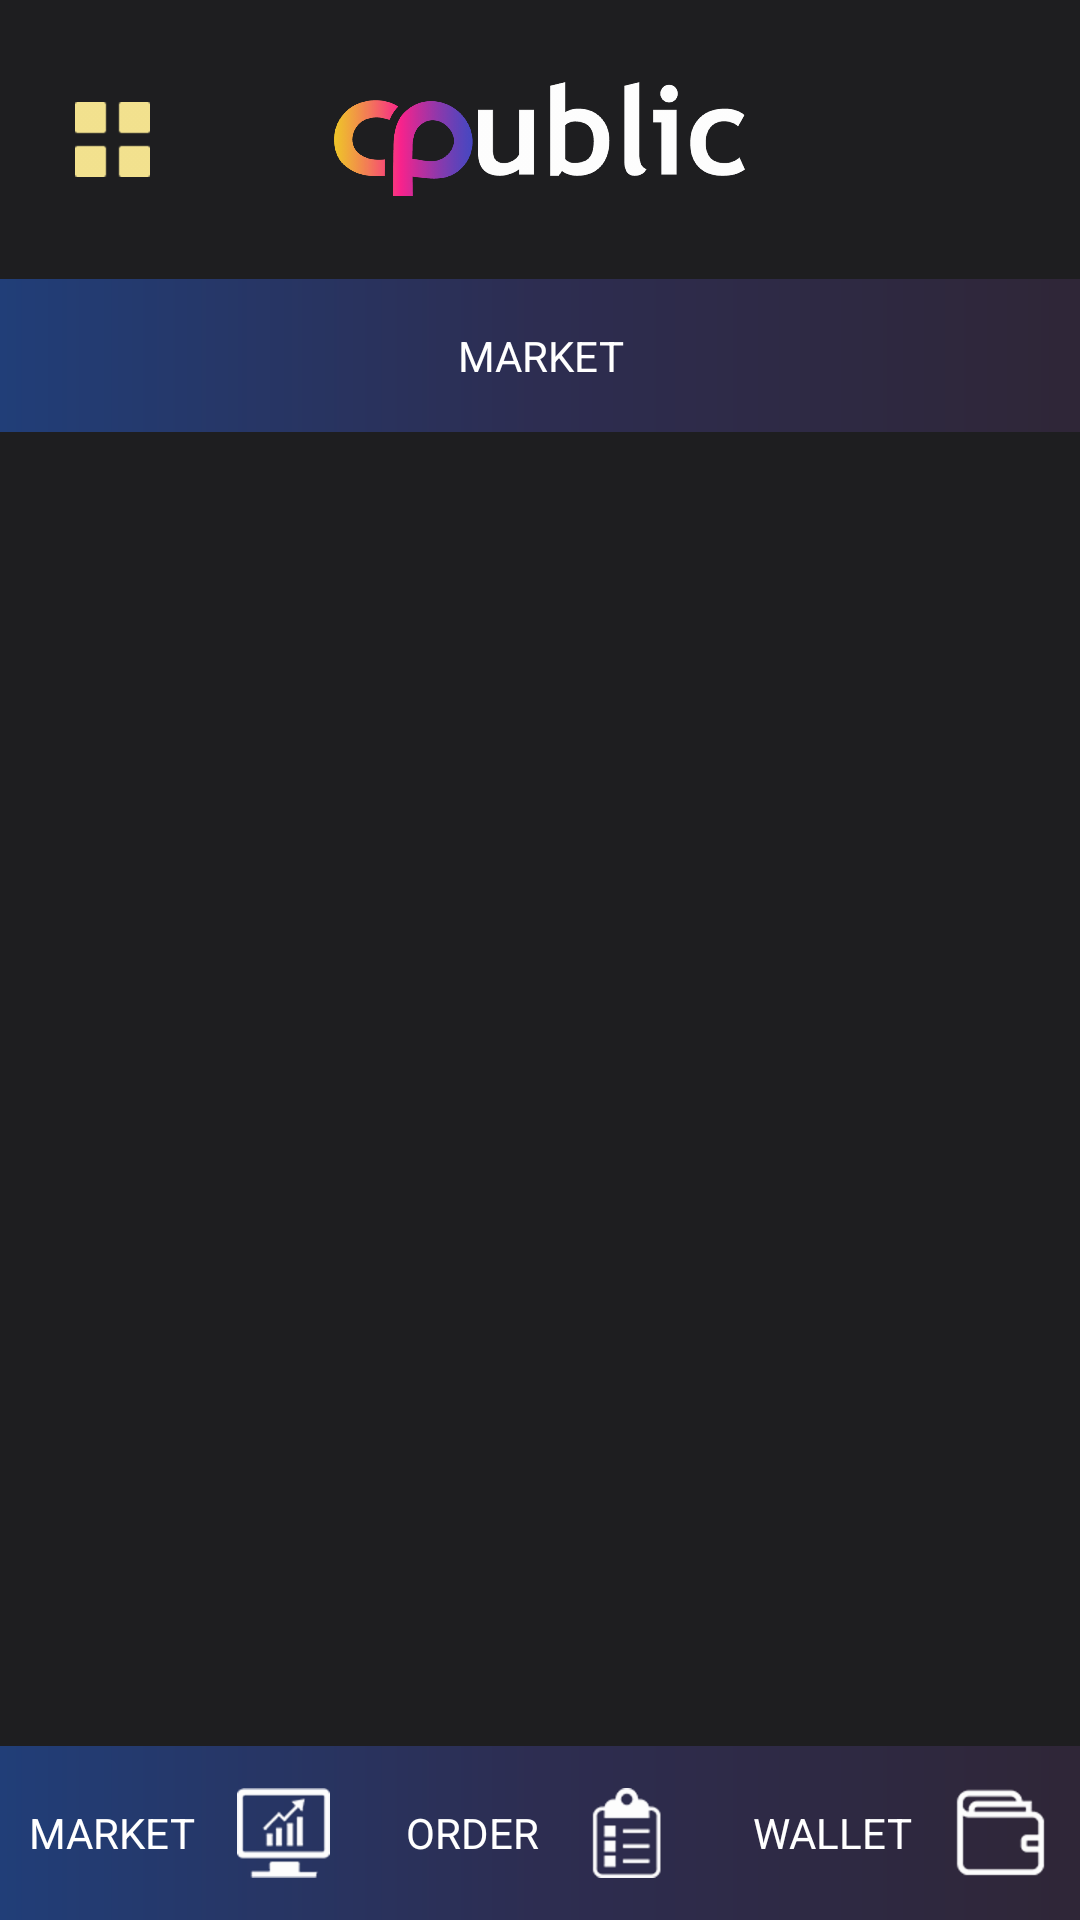

The Android layout XML behind this screen, and the referenced resources:
<!-- AndroidManifest.xml: application theme AppTheme -->
<!-- res/layout/activity_main.xml -->
<?xml version="1.0" encoding="utf-8"?>
<android.support.v4.widget.DrawerLayout xmlns:android="http://schemas.android.com/apk/res/android"
    android:id="@+id/drawer_layout"
    android:layout_width="match_parent"
    android:layout_height="match_parent"
    android:fitsSystemWindows="true">

    <android.support.design.widget.NavigationView
        android:layout_width="300dp"
        android:layout_height="match_parent"
        android:layout_gravity="start"
        android:background="@drawable/gradation">

        <LinearLayout
            android:layout_width="match_parent"
            android:layout_height="match_parent"
            android:orientation="vertical">

            <RelativeLayout
                android:layout_width="match_parent"
                android:layout_height="94dp"
                android:layout_marginTop="25dp"
                android:orientation="horizontal">

                <ImageView
                    android:layout_width="25dp"
                    android:layout_height="25dp"
                    android:layout_alignParentLeft="true"
                    android:layout_centerVertical="true"
                    android:layout_marginLeft="25dp"
                    android:src="@drawable/ic_exit" />

                <ImageView
                    android:layout_width="137dp"
                    android:layout_height="88dp"
                    android:layout_alignParentRight="true"
                    android:layout_marginRight="30dp"
                    android:src="@drawable/cp_dex_logo" />

            </RelativeLayout>

            <LinearLayout
                android:layout_width="250dp"
                android:layout_height="match_parent"
                android:layout_gravity="center_horizontal"
                android:orientation="vertical">

                <LinearLayout
                    android:layout_width="250dp"
                    android:layout_height="47dp"
                    android:layout_marginBottom="5dp"
                    android:background="@color/naviBtnBg"
                    android:gravity="center_vertical"
                    android:orientation="horizontal">

                    <TextView
                        android:layout_width="wrap_content"
                        android:layout_height="wrap_content"
                        android:layout_weight="1"
                        android:gravity="center"
                        android:text="@string/dot"
                        android:textColor="@color/dotBg"
                        android:textSize="20dp" />

                    <TextView
                        android:layout_width="wrap_content"
                        android:layout_height="wrap_content"
                        android:layout_weight="8"
                        android:gravity="left"
                        android:text="@string/about"
                        android:textColor="@color/defaultTextColor" />

                    <TextView
                        android:layout_width="wrap_content"
                        android:layout_height="wrap_content"
                        android:layout_weight="1"
                        android:gravity="center"
                        android:text="@string/arrow"
                        android:textColor="@color/defaultTextColor"
                        android:textSize="20dp" />

                </LinearLayout>

                <LinearLayout
                    android:layout_width="250dp"
                    android:layout_height="47dp"
                    android:layout_marginBottom="5dp"
                    android:background="@color/naviBtnBg"
                    android:gravity="center_vertical"
                    android:orientation="horizontal">

                    <TextView
                        android:layout_width="wrap_content"
                        android:layout_height="wrap_content"
                        android:layout_weight="1"
                        android:gravity="center"
                        android:text="@string/dot"
                        android:textColor="@color/dotBg"
                        android:textSize="20dp" />

                    <TextView
                        android:layout_width="wrap_content"
                        android:layout_height="wrap_content"
                        android:layout_weight="8"
                        android:gravity="left"
                        android:text="@string/notice"
                        android:textColor="@color/defaultTextColor" />

                    <TextView
                        android:layout_width="wrap_content"
                        android:layout_height="wrap_content"
                        android:layout_weight="1"
                        android:gravity="center"
                        android:text="@string/arrow"
                        android:textColor="@color/defaultTextColor"
                        android:textSize="20dp" />

                </LinearLayout>

                <LinearLayout
                    android:layout_width="250dp"
                    android:layout_height="47dp"
                    android:layout_marginBottom="5dp"
                    android:background="@color/naviBtnBg"
                    android:gravity="center_vertical"
                    android:orientation="horizontal">

                    <TextView
                        android:layout_width="wrap_content"
                        android:layout_height="wrap_content"
                        android:layout_weight="1"
                        android:gravity="center"
                        android:text="@string/dot"
                        android:textColor="@color/dotBg"
                        android:textSize="20dp" />

                    <TextView
                        android:layout_width="wrap_content"
                        android:layout_height="wrap_content"
                        android:layout_weight="8"
                        android:gravity="left"
                        android:text="@string/setting"
                        android:textColor="@color/defaultTextColor" />

                    <TextView
                        android:layout_width="wrap_content"
                        android:layout_height="wrap_content"
                        android:layout_weight="1"
                        android:gravity="center"
                        android:text="@string/arrow"
                        android:textColor="@color/defaultTextColor"
                        android:textSize="20dp" />

                </LinearLayout>

            </LinearLayout>

        </LinearLayout>
    </android.support.design.widget.NavigationView>

    <LinearLayout xmlns:android="http://schemas.android.com/apk/res/android"
        xmlns:app="http://schemas.android.com/apk/res-auto"
        xmlns:tools="http://schemas.android.com/tools"
        android:layout_width="match_parent"
        android:layout_height="match_parent"
        android:background="@color/defaultBackColor"
        android:orientation="vertical"
        tools:context=".MainActivity">

        <RelativeLayout
            android:layout_width="match_parent"
            android:layout_height="93dp"
            android:orientation="horizontal">

            <ImageView
                android:id="@+id/navi"
                android:layout_width="25dp"
                android:layout_height="25dp"
                android:layout_centerVertical="true"
                android:layout_marginLeft="25dp"
                android:src="@drawable/ic_menu" />

            <ImageView
                android:layout_width="137dp"
                android:layout_height="40dp"
                android:layout_centerInParent="true"
                android:src="@drawable/cp_dex_logo" />

        </RelativeLayout>

        <LinearLayout
            android:layout_width="match_parent"
            android:layout_height="51dp"
            android:background="@drawable/gradation">

            <TextView
                android:layout_width="match_parent"
                android:layout_height="match_parent"
                android:gravity="center"
                android:text="@string/market"
                android:textColor="@color/defaultTextColor" />
        </LinearLayout>

        <android.support.v4.view.ViewPager
            android:id="@+id/pager"
            android:layout_width="match_parent"
            android:layout_height="match_parent"
            android:layout_weight="1">

        </android.support.v4.view.ViewPager>

        <LinearLayout
            android:layout_width="match_parent"
            android:layout_height="58dp"
            android:background="@drawable/gradation"
            android:baselineAligned="false"
            android:orientation="horizontal">


            <LinearLayout
                android:id="@+id/market_btn"
                android:layout_width="match_parent"
                android:layout_height="match_parent"
                android:layout_weight="1"
                android:gravity="center">

                <TextView
                    android:layout_width="wrap_content"
                    android:layout_height="wrap_content"
                    android:layout_marginRight="14dp"
                    android:text="@string/market"
                    android:textColor="@color/defaultTextColor" />

                <ImageView
                    android:layout_width="wrap_content"
                    android:layout_height="wrap_content"
                    android:src="@drawable/ic_market" />
            </LinearLayout>


            <LinearLayout
                android:id="@+id/order_btn"
                android:layout_width="match_parent"
                android:layout_height="match_parent"
                android:layout_weight="1"
                android:gravity="center">

                <TextView
                    android:layout_width="wrap_content"
                    android:layout_height="wrap_content"
                    android:layout_marginRight="14dp"
                    android:text="@string/order"
                    android:textColor="@color/defaultTextColor" />

                <ImageView
                    android:layout_width="wrap_content"
                    android:layout_height="wrap_content"
                    android:src="@drawable/ic_order" />
            </LinearLayout>

            <LinearLayout
                android:id="@+id/wallet_btn"
                android:layout_width="match_parent"
                android:layout_height="match_parent"
                android:layout_weight="1"
                android:gravity="center">

                <TextView
                    android:layout_width="wrap_content"
                    android:layout_height="wrap_content"
                    android:layout_marginRight="14dp"
                    android:text="@string/wallet"
                    android:textColor="@color/defaultTextColor" />

                <ImageView
                    android:layout_width="wrap_content"
                    android:layout_height="wrap_content"
                    android:src="@drawable/ic_wallet" />
            </LinearLayout>

        </LinearLayout>


    </LinearLayout>
</android.support.v4.widget.DrawerLayout>
<!-- resources referenced by this layout -->
<resources>
  <color name="defaultBackColor">#1e1e20</color>
  <color name="defaultTextColor">#ffffff</color>
  <color name="dotBg">#52669b</color>
  <color name="naviBtnBg">#2c2837</color>
  <!-- drawable cp_dex_logo: png bitmap (drawable-hdpi, 41094 bytes) -->
  <!-- drawable gradation (drawable) -->
  <?xml version="1.0" encoding="utf-8"?>
  <shape xmlns:android="http://schemas.android.com/apk/res/android">
      <gradient
          android:angle="360"
          android:centerColor="@color/gradationMiddle"
          android:endColor="@color/gradationEnd"
          android:startColor="@color/gradationFirst"
          android:type="linear" />
  </shape>
  <!-- drawable ic_exit: png bitmap (drawable-hdpi, 1591 bytes) -->
  <!-- drawable ic_market: png bitmap (drawable-hdpi, 1284 bytes) -->
  <!-- drawable ic_menu: png bitmap (drawable-hdpi, 3074 bytes) -->
  <!-- drawable ic_order: png bitmap (drawable-hdpi, 1195 bytes) -->
  <!-- drawable ic_wallet: png bitmap (drawable-hdpi, 1108 bytes) -->
  <string name="about">ABOUT</string>
  <string name="arrow">&gt;</string>
  
      // Splash
  <string name="dot">●</string>
  <string name="market">MARKET</string>
  <string name="notice">NOTICE</string>
  <string name="order">ORDER</string>
  <string name="setting">SETTING</string>
  <string name="wallet">WALLET</string>
  
      // Market
  <style name="AppTheme" parent="Theme.AppCompat.Light.NoActionBar">
          
          <item name="colorPrimary">@color/colorPrimary</item>
          <item name="colorPrimaryDark">@color/defaultBackColor</item>
          <item name="colorAccent">@color/colorAccent</item>
  
          
          <item name="windowActionBar">false</item>
          <item name="windowNoTitle">true</item>
      </style>
  <color name="gradationMiddle">#2d2d51</color>
  <color name="gradationEnd">#2f2637</color>
  <color name="gradationFirst">#213e78</color>
  <color name="colorPrimary">#008577</color>
  <color name="colorAccent">#D81B60</color>
</resources>
